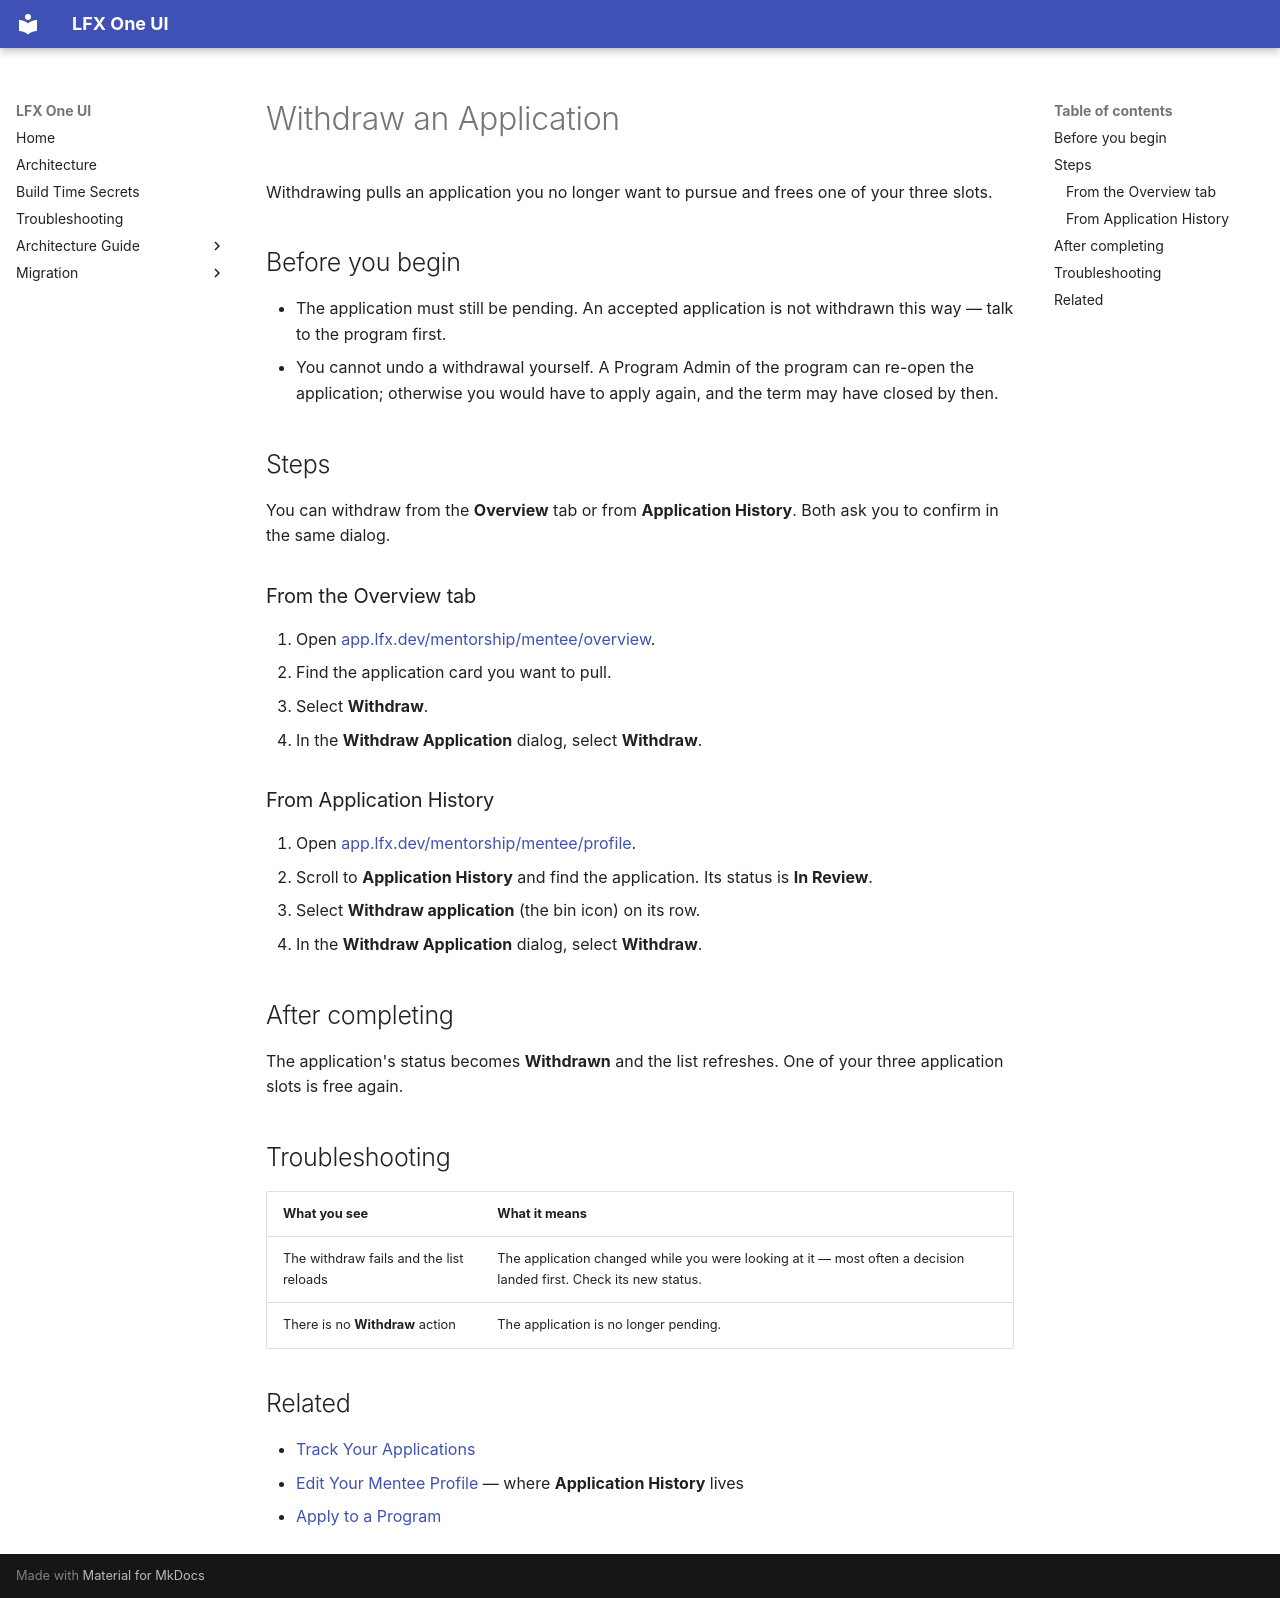

repository: linuxfoundation/lfx-self-serve · page: user/mentorship/withdraw-an-application/index.html · generator: mkdocs

---
title: Withdraw an Application
description: How to withdraw an LFX Mentorship application and free one of your three application slots.
audience: [all]
product_area: Mentorship
tags: [mentorship, mentee, withdraw, application, slots]
last_generated: 2026-10-26
last_updated: 2026-11-02
intercom_collection: Mentorship
---

Withdrawing pulls an application you no longer want to pursue and frees one of your three slots.

## Before you begin

- The application must still be pending. An accepted application is not withdrawn this way — talk to the program first.
- You cannot undo a withdrawal yourself. A Program Admin of the program can re-open the application; otherwise you would have to apply again, and the term may have closed by then.

## Steps

You can withdraw from the **Overview** tab or from **Application History**. Both ask you to confirm in the same dialog.

### From the Overview tab

1. Open [app.lfx.dev/mentorship/mentee/overview](https://app.lfx.dev/mentorship/mentee/overview).
2. Find the application card you want to pull.
3. Select **Withdraw**.
4. In the **Withdraw Application** dialog, select **Withdraw**.

### From Application History

1. Open [app.lfx.dev/mentorship/mentee/profile](https://app.lfx.dev/mentorship/mentee/profile).
2. Scroll to **Application History** and find the application. Its status is **In Review**.
3. Select **Withdraw application** (the bin icon) on its row.
4. In the **Withdraw Application** dialog, select **Withdraw**.

## After completing

The application's status becomes **Withdrawn** and the list refreshes. One of your three application slots is free again.

## Troubleshooting

| What you see                            | What it means                                                                                                    |
| --------------------------------------- | ---------------------------------------------------------------------------------------------------------------- |
| The withdraw fails and the list reloads | The application changed while you were looking at it — most often a decision landed first. Check its new status. |
| There is no **Withdraw** action         | The application is no longer pending.                                                                            |

## Related

- [Track Your Applications](../mentee-overview/)
- [Edit Your Mentee Profile](../mentee-profile/) — where **Application History** lives
- [Apply to a Program](../apply-to-a-program/)
